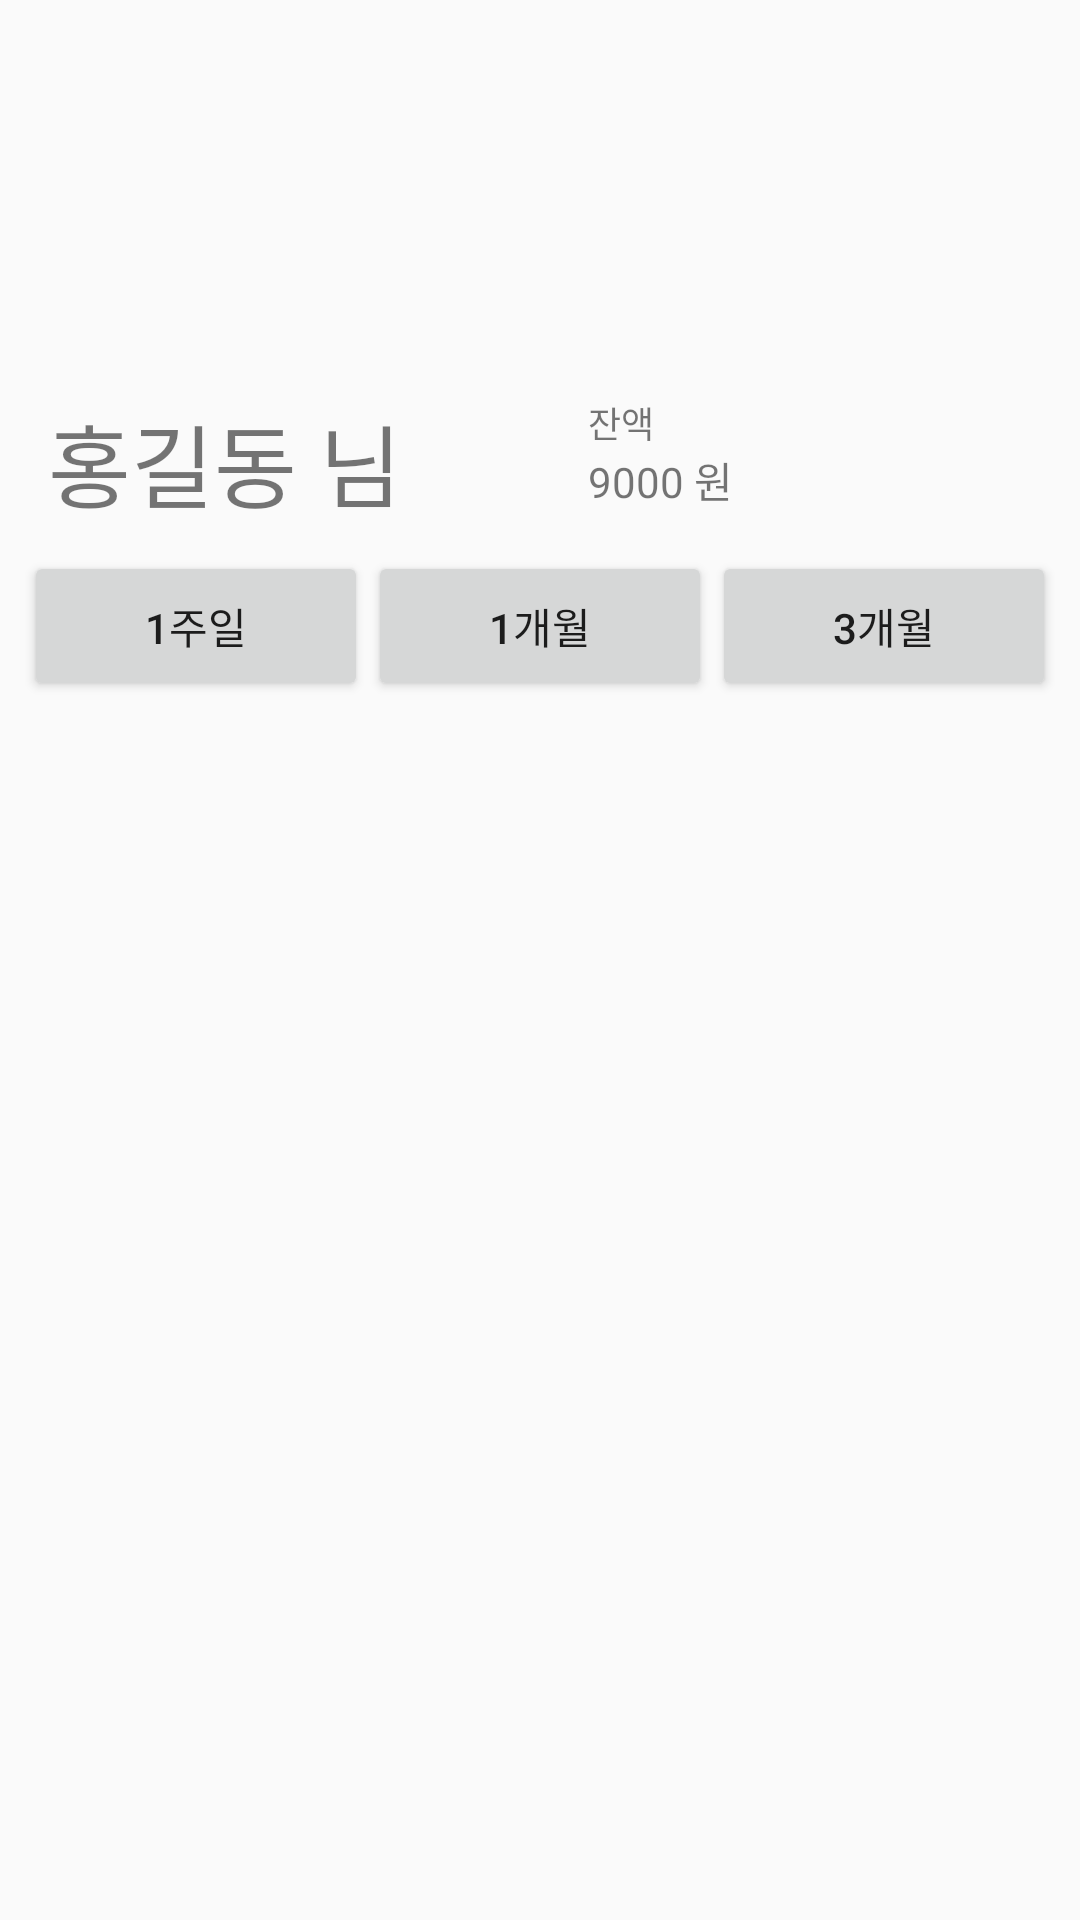

Android layout source for this screen:
<!-- AndroidManifest.xml: application theme AppTheme -->
<!-- res/layout/activity_remain_point.xml -->
<?xml version="1.0" encoding="utf-8"?>
<androidx.constraintlayout.widget.ConstraintLayout xmlns:android="http://schemas.android.com/apk/res/android"
    xmlns:app="http://schemas.android.com/apk/res-auto"
    xmlns:tools="http://schemas.android.com/tools"
    android:layout_width="match_parent"
    android:layout_height="match_parent"
    tools:context=".RemainPointActivity">

    <ImageView
        android:id="@+id/imageView5"
        android:layout_width="100dp"
        android:layout_height="100dp"
        android:layout_marginTop="16dp"
        app:layout_constraintEnd_toEndOf="parent"
        app:layout_constraintStart_toStartOf="parent"
        app:layout_constraintTop_toTopOf="parent"
        app:srcCompat="@drawable/ic_baseline_account_circle_24" />

    <TextView
        android:id="@+id/nameText"
        android:layout_width="wrap_content"
        android:layout_height="wrap_content"
        android:layout_marginStart="16dp"
        android:layout_marginTop="16dp"
        android:text="홍길동 님"
        android:textSize="30sp"
        app:layout_constraintStart_toStartOf="parent"
        app:layout_constraintTop_toBottomOf="@+id/imageView5" />

    <TextView
        android:id="@+id/textView11"
        android:layout_width="wrap_content"
        android:layout_height="wrap_content"
        android:layout_marginStart="16dp"
        android:layout_marginTop="16dp"
        android:text="잔액"
        android:textSize="12sp"
        app:layout_constraintStart_toStartOf="@+id/guideline4"
        app:layout_constraintTop_toBottomOf="@+id/imageView5" />

    <TextView
        android:id="@+id/remainText"
        android:layout_width="wrap_content"
        android:layout_height="wrap_content"
        android:layout_marginStart="16dp"
        android:text="9000 원"
        app:layout_constraintStart_toStartOf="@+id/guideline4"
        app:layout_constraintTop_toBottomOf="@+id/textView11" />

    <androidx.constraintlayout.widget.Guideline
        android:id="@+id/guideline4"
        android:layout_width="wrap_content"
        android:layout_height="wrap_content"
        android:orientation="vertical"
        app:layout_constraintGuide_percent="0.5" />

    <LinearLayout
        android:id="@+id/linearLayout"
        android:layout_width="0dp"
        android:layout_height="50dp"
        android:layout_marginStart="8dp"
        android:layout_marginTop="8dp"
        android:layout_marginEnd="8dp"
        android:orientation="horizontal"
        app:layout_constraintEnd_toEndOf="parent"
        app:layout_constraintStart_toStartOf="parent"
        app:layout_constraintTop_toBottomOf="@+id/nameText">

        <Button
            android:id="@+id/weekButton"
            android:layout_width="wrap_content"
            android:layout_height="match_parent"
            android:layout_weight="1"
            android:text="1주일" />

        <Button
            android:id="@+id/monthButton"
            android:layout_width="wrap_content"
            android:layout_height="match_parent"
            android:layout_weight="1"
            android:text="1개월" />

        <Button
            android:id="@+id/threeMonthButton"
            android:layout_width="wrap_content"
            android:layout_height="match_parent"
            android:layout_weight="1"
            android:text="3개월" />
    </LinearLayout>

    <androidx.recyclerview.widget.RecyclerView
        android:id="@+id/historyListView"
        android:layout_width="0dp"
        android:layout_height="0dp"
        android:layout_marginStart="8dp"
        android:layout_marginTop="8dp"
        android:layout_marginEnd="8dp"
        android:layout_marginBottom="1dp"
        app:layout_constraintBottom_toBottomOf="parent"
        app:layout_constraintEnd_toEndOf="parent"
        app:layout_constraintStart_toStartOf="parent"
        app:layout_constraintTop_toBottomOf="@+id/linearLayout" />
</androidx.constraintlayout.widget.ConstraintLayout>
<!-- resources referenced by this layout -->
<resources>
  <style name="AppTheme" parent="Theme.AppCompat.Light.DarkActionBar">
          
          <item name="colorPrimary">@color/colorPrimary</item>
          <item name="colorPrimaryDark">@color/colorPrimaryDark</item>
          <item name="colorAccent">@color/colorAccent</item>
  
      </style>
  <!-- not gathered from this repository: default colours our renderer supplied (Android Studio template values) -->
  <color name="colorPrimary">#FF6200EE</color>
  <color name="colorPrimaryDark">#FF3700B3</color>
  <color name="colorAccent">#FF03DAC5</color>
</resources>
